Image classification data set "data" (gokul028h/sugarcane_disease on GitHub). Class labels (6): bacterial blights, healthy, mosaic, red rot, rust, yellow.

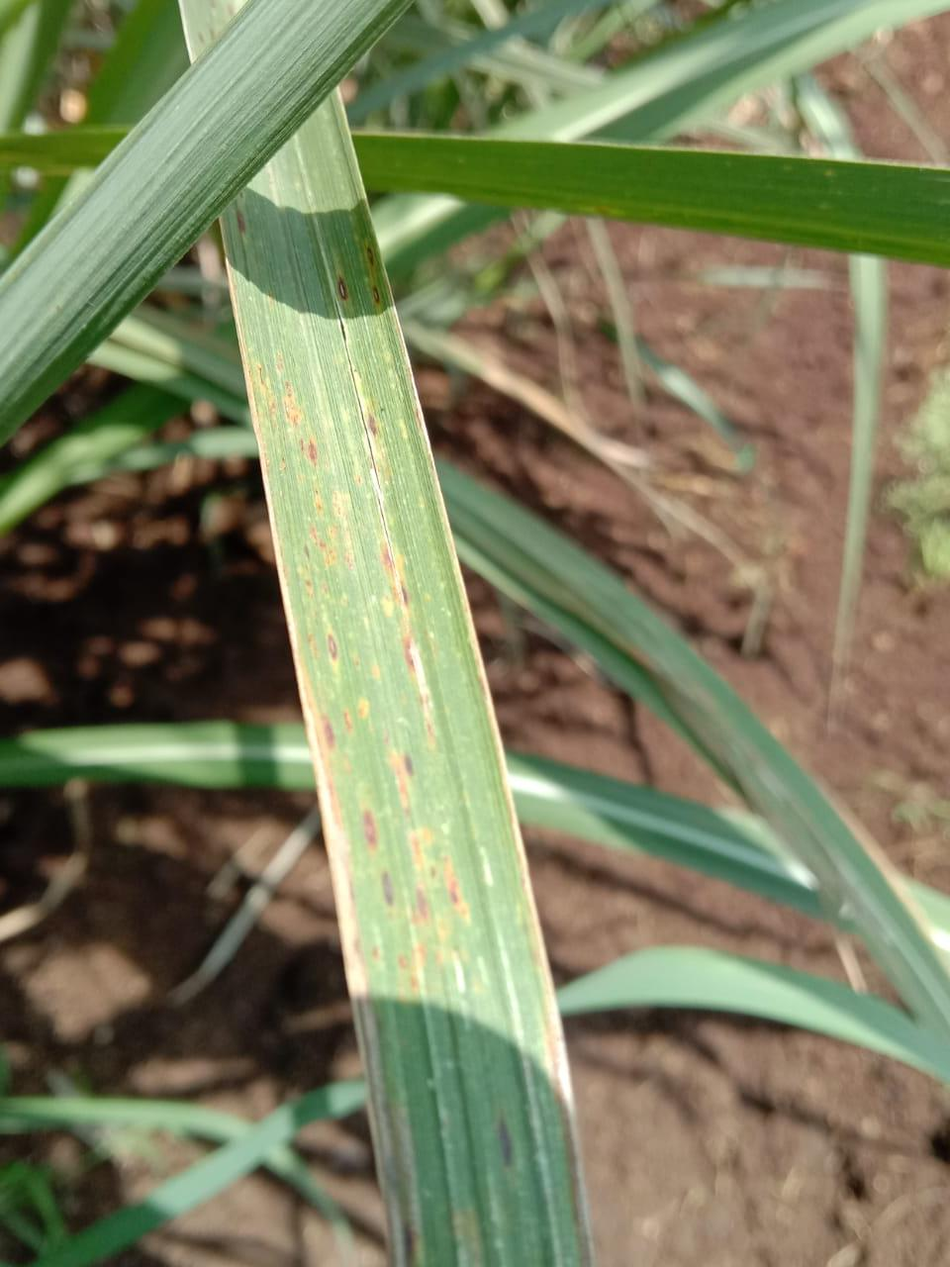
Label: rust

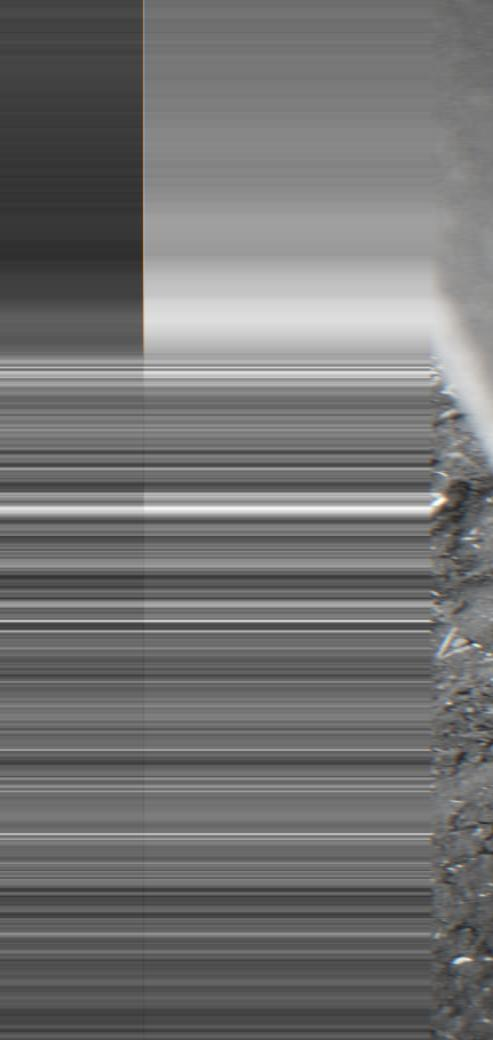
Label: yellow

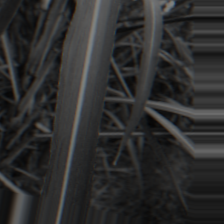
Label: bacterial blights

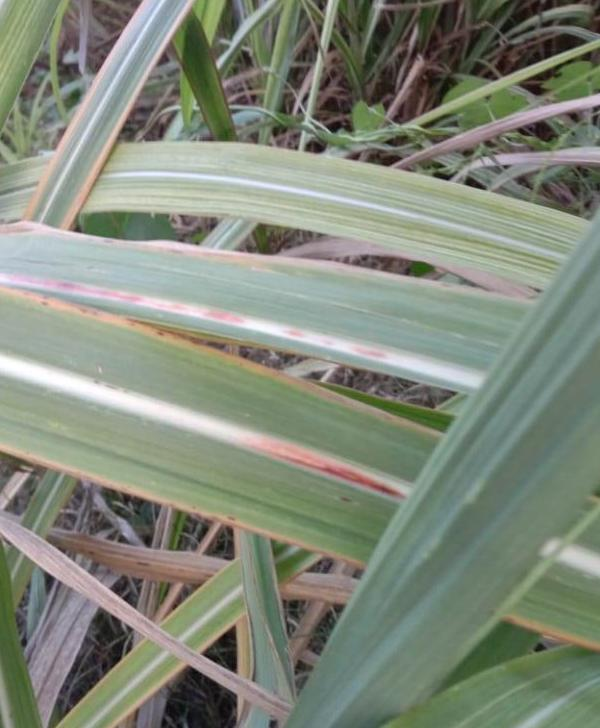
Label: red rot

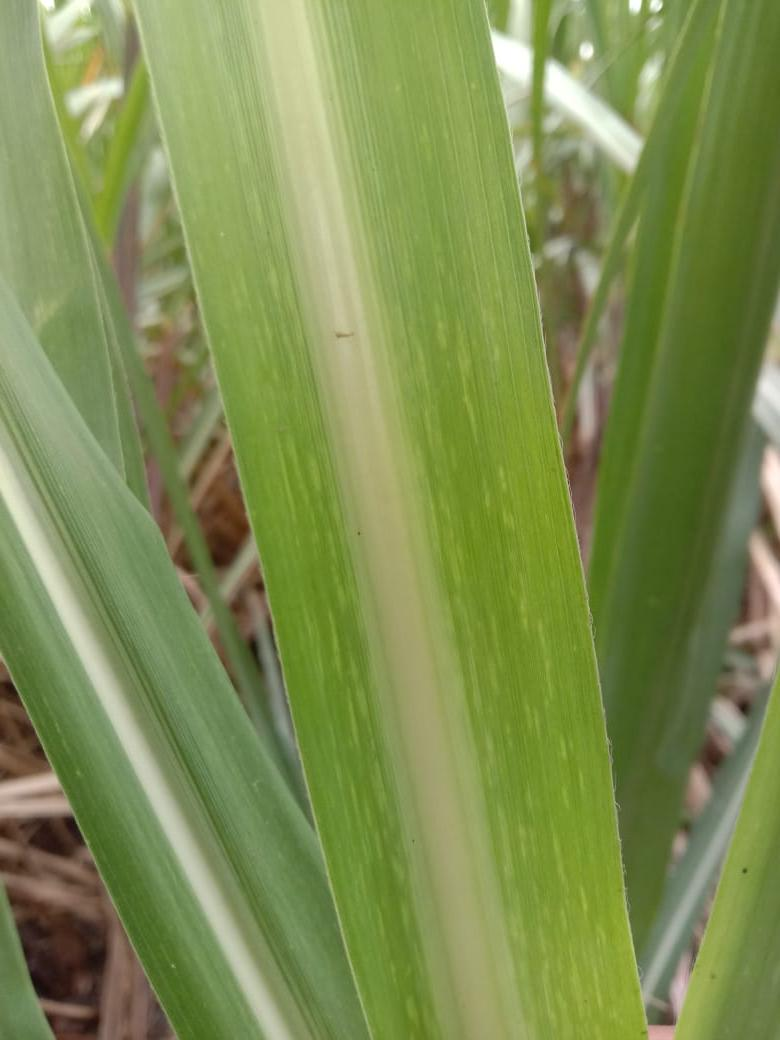
Label: mosaic

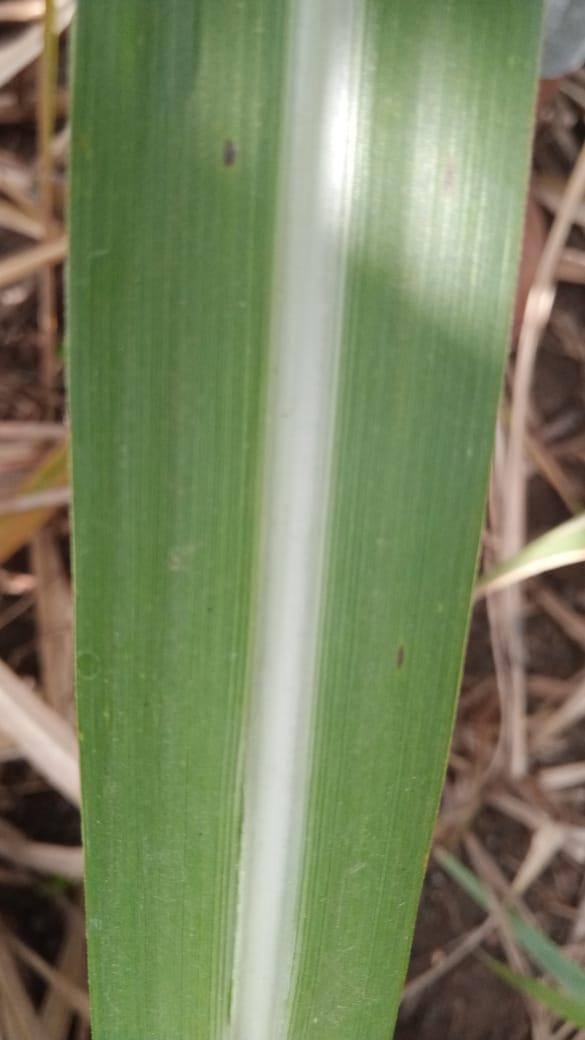
Label: healthy
